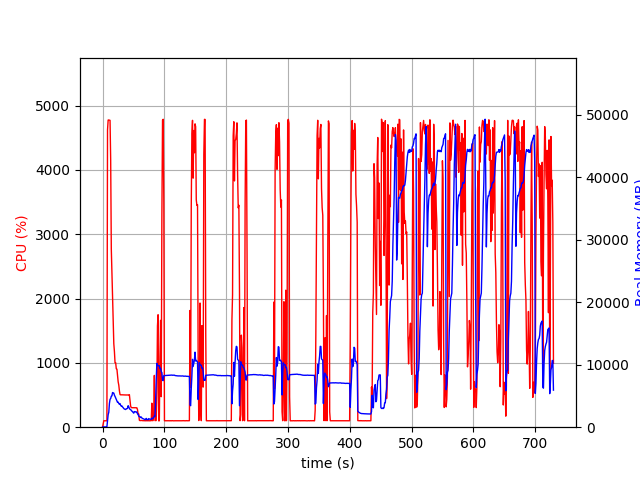

Values plotted in this chart, from the file beside it:
elapsed_time, nproc, cpu, mem_real, mem_virtual
4.220008850097656e-05, 1, 0.0, 10.31, 2801
1.006, 1, 46.7, 48.2, 619.5
2.014, 1, 100.3, 48.2, 619.5
3.021, 1, 100.2, 48.2, 619.5
4.028, 1, 99.4, 48.2, 619.5
5.036, 1, 100.2, 48.2, 619.5
6.042, 1, 99.4, 48.2, 619.5
7.049, 1, 99.4, 67.54, 1179
8.056, 1, 4622, 1103, 5107
9.076, 1, 4774, 2012, 6143
10.1, 1, 4775, 2385, 6522
11.12, 1, 4773, 3792, 8130
12.14, 1, 4770, 4464, 8897
13.16, 1, 4153, 4586, 9122
14.17, 1, 2769, 4961, 9655
15.18, 1, 2407, 5011, 9750
16.19, 1, 1983, 5546, 10568
17.2, 1, 1645, 5422, 10756
18.21, 1, 1298, 5454, 10936
19.22, 1, 1174, 5112, 11192
20.23, 1, 999.5, 4916, 11232
21.24, 1, 1003, 4676, 11288
22.24, 1, 908.1, 4463, 11288
23.25, 1, 903.1, 4222, 11288
24.26, 1, 802.9, 3972, 11288
25.27, 1, 705.2, 4011, 11400
26.28, 1, 654.1, 3807, 11704
27.28, 1, 565.2, 3665, 11704
28.29, 1, 506.9, 3774, 11912
29.3, 1, 503.1, 3498, 11912
30.31, 1, 504.0, 3368, 11912
31.32, 1, 503.5, 3399, 11912
32.32, 1, 502.9, 3241, 11912
33.33, 1, 503.3, 3134, 11912
34.34, 1, 501.4, 2991, 11912
35.35, 1, 502.3, 2907, 11912
36.36, 1, 501.0, 2868, 11912
37.37, 1, 500.9, 2830, 11912
38.37, 1, 501.3, 2950, 11912
39.38, 1, 500.5, 2955, 11912
40.39, 1, 502.3, 3037, 11912
41.4, 1, 500.9, 3441, 12104
42.41, 1, 500.5, 3265, 12104
43.42, 1, 506.0, 2991, 12104
44.43, 1, 419.6, 2860, 12104
45.44, 1, 327.6, 2819, 12104
46.45, 1, 305.2, 2697, 12104
47.46, 1, 303.2, 2572, 12104
48.47, 1, 303.2, 2499, 12104
49.48, 1, 304.2, 2358, 12104
50.49, 1, 303.1, 2250, 12104
51.5, 1, 302.1, 2495, 12104
52.51, 1, 302.9, 2480, 12104
53.52, 1, 302.0, 2466, 12104
54.53, 1, 302.1, 2391, 12104
55.54, 1, 301.1, 2442, 12104
56.55, 1, 273.4, 2139, 12104
57.56, 1, 203.1, 2046, 12104
58.57, 1, 205.9, 1770, 12104
59.58, 1, 106.9, 1707, 12104
... 661 more rows
